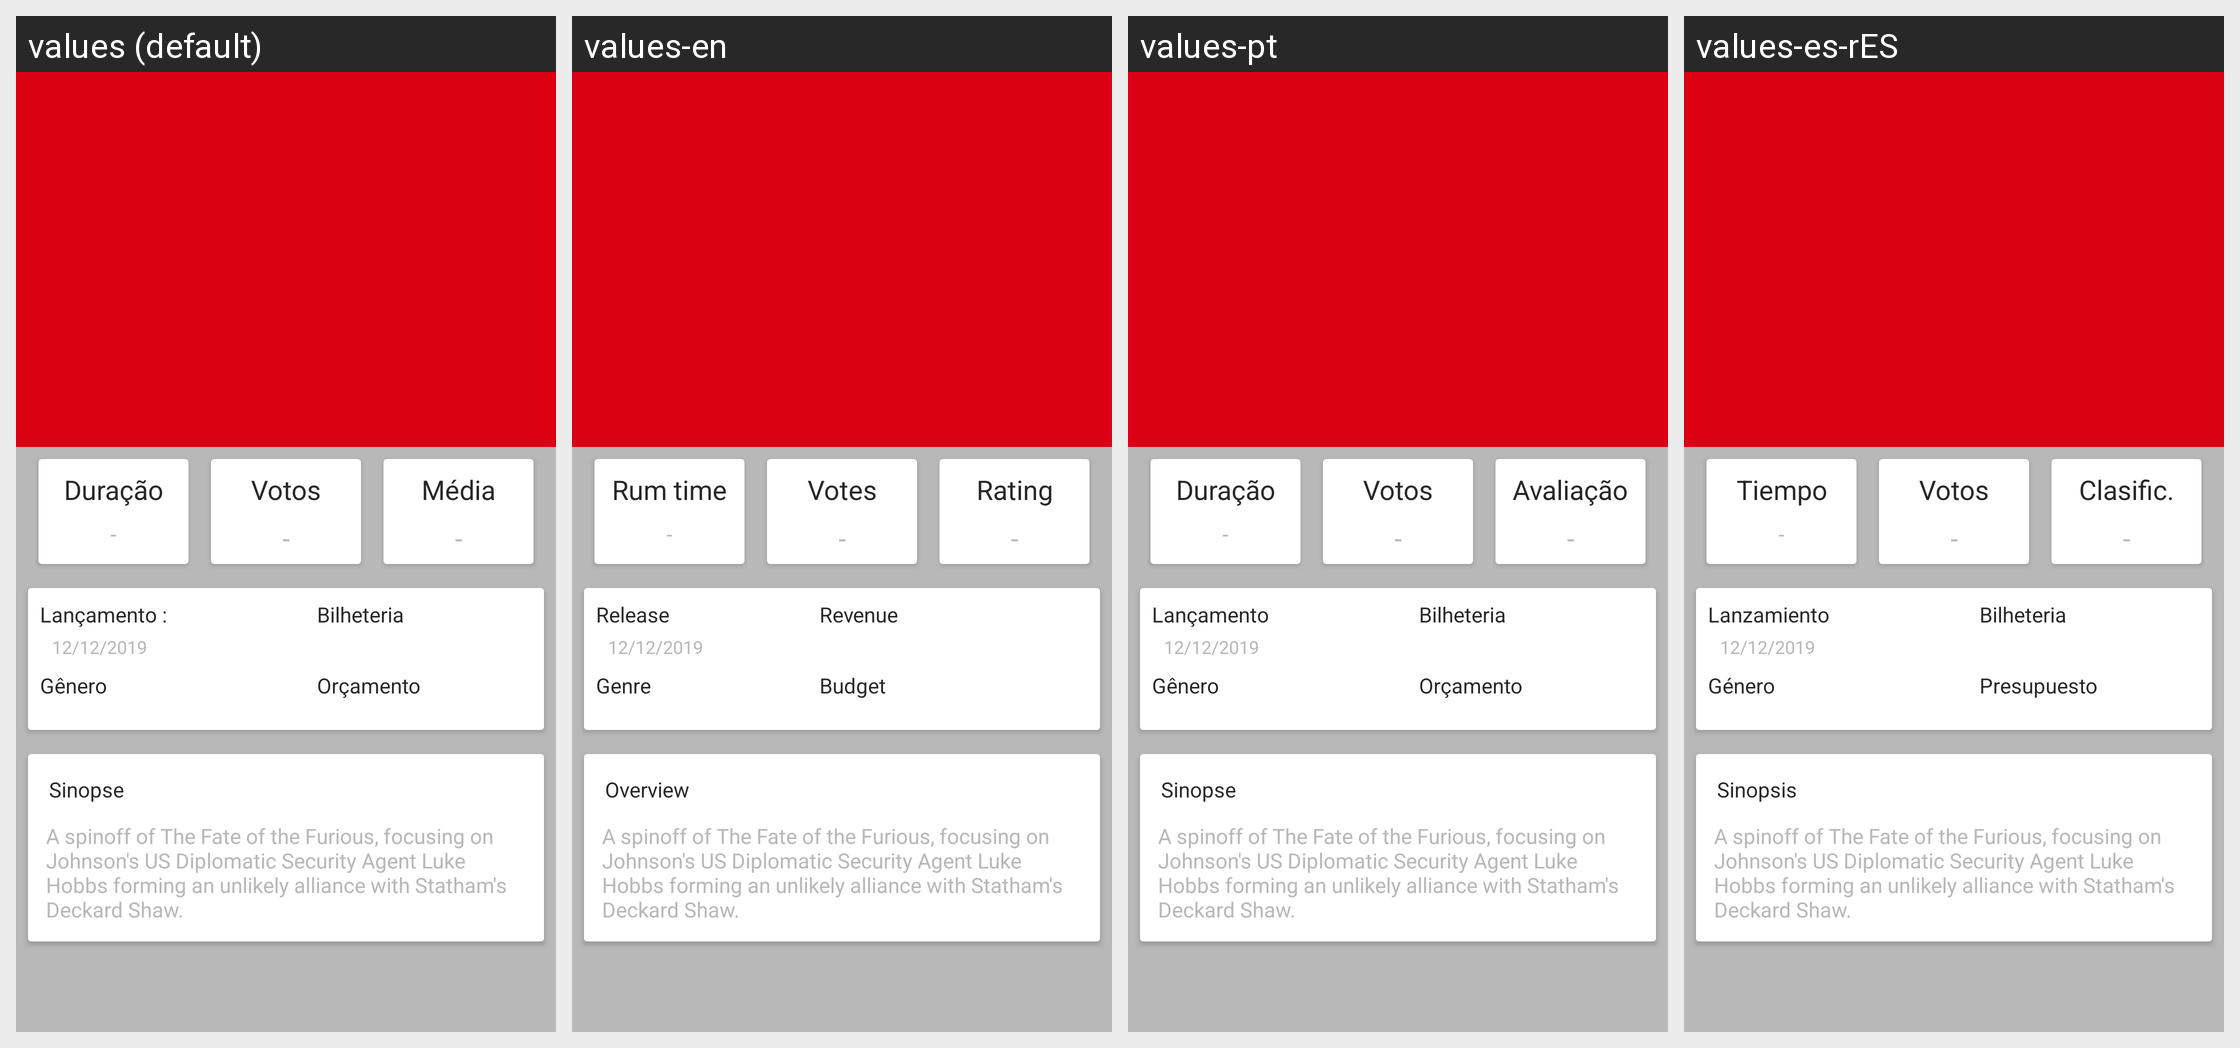

For this localized Android screen grid, give each drawn string resource with its value in every locale shown.
Android screen res/layout/activity_movie_details.xml rendered under 4 locales, left to right: values (default), values-en, values-pt, values-es-rES. Device: Nexus 5 (rendered at 1080×1920; each locale shown at half size, 540×960, under a caption strip naming it); theme AppTheme.
Strings drawn on this screen, with the default value and each locale's value (text and hints the layout hard-codes, and strings that could not be matched under every locale, appear in the picture but are not listed):

label_duration
  values: Duração
  values-en: Rum time
  values-pt: Duração
  values-es-rES: Tiempo

label_votes
  values: Votos
  values-en: Votes
  values-pt: Votos
  values-es-rES: Votos

label_rating
  values: Média
  values-en: Rating
  values-pt: Avaliação
  values-es-rES: Clasific.

label_release
  values: Lançamento :
  values-en: Release
  values-pt: Lançamento
  values-es-rES: Lanzamiento

label_revenue
  values: Bilheteria
  values-en: Revenue
  values-pt: Bilheteria
  values-es-rES: Bilheteria

label_budget
  values: Orçamento
  values-en: Budget
  values-pt: Orçamento
  values-es-rES: Presupuesto

label_genre
  values: Gênero
  values-en: Genre
  values-pt: Gênero
  values-es-rES: Género

label_overview
  values: Sinopse
  values-en: Overview
  values-pt: Sinopse
  values-es-rES: Sinopsis
